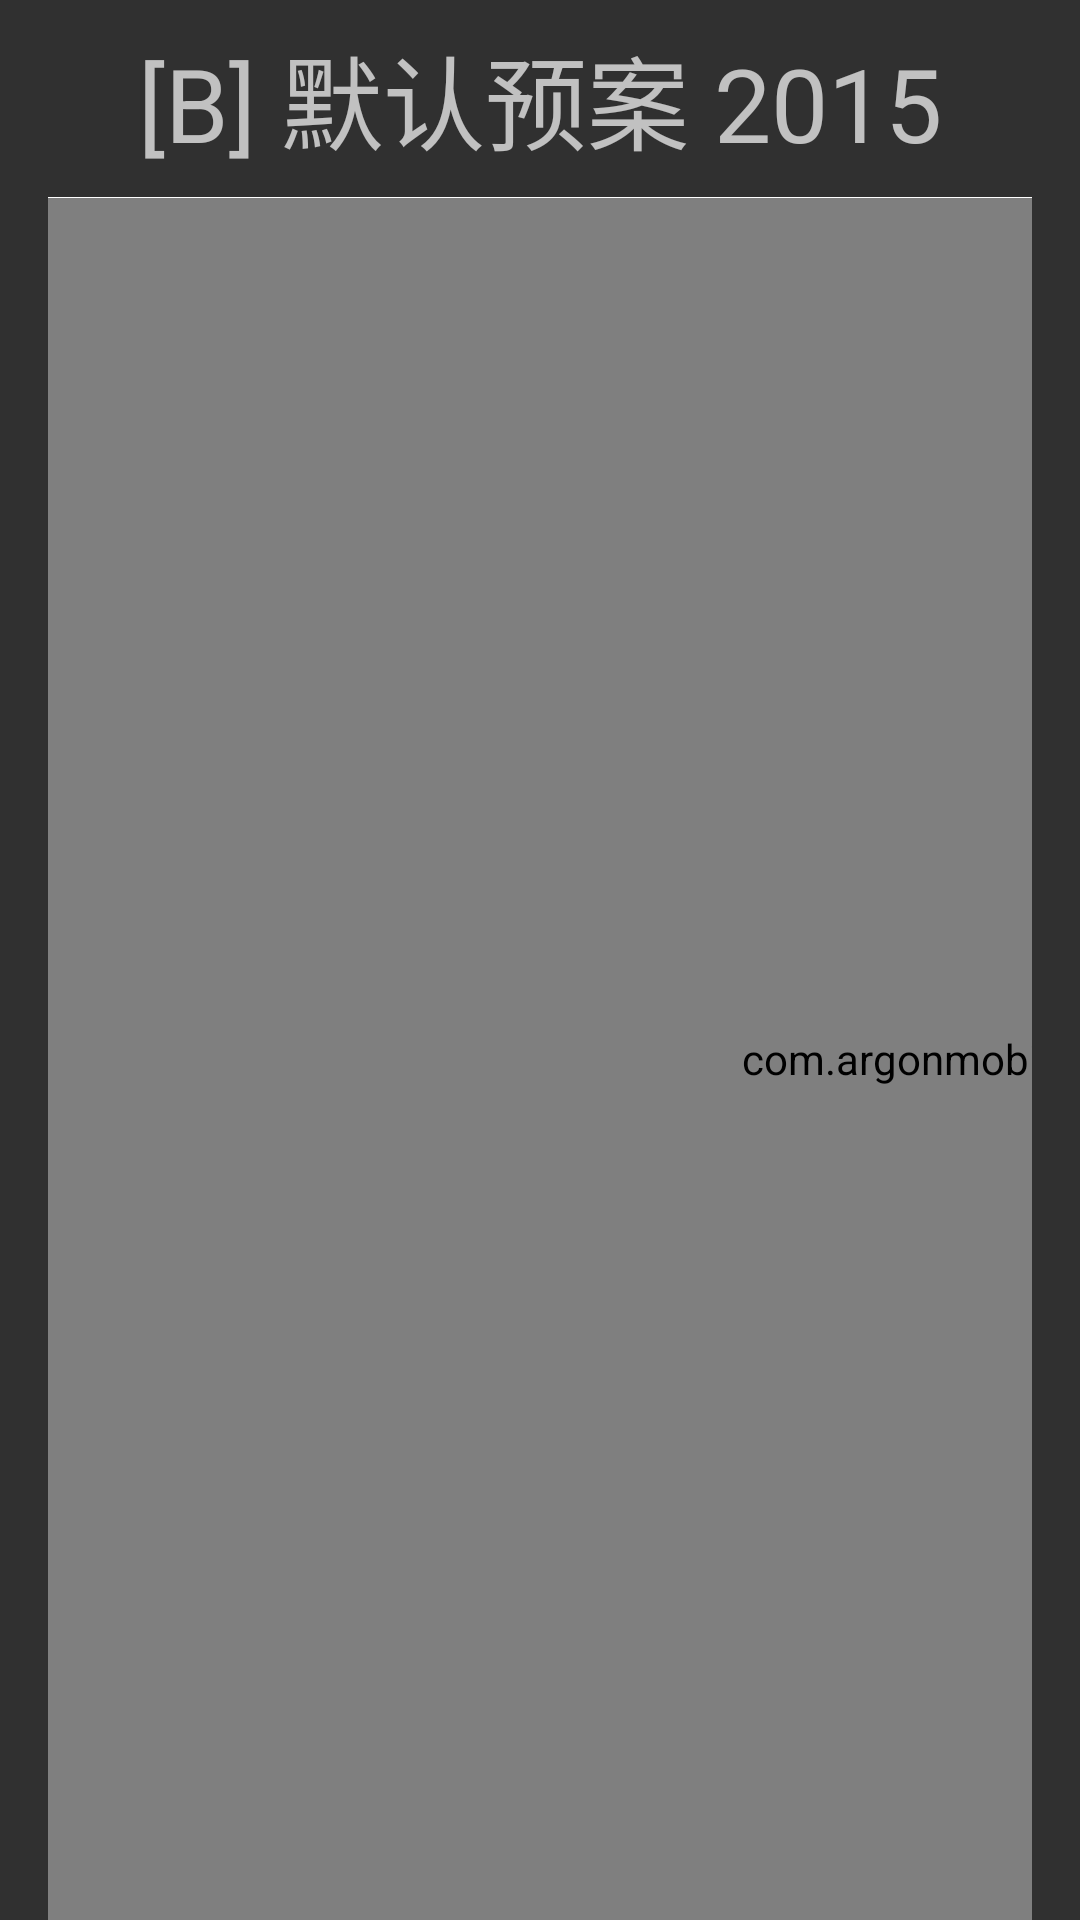

Produce the Android XML layout that renders to this screen, including the resource entries it uses.
<!-- AndroidManifest.xml: application theme AppTheme -->
<!-- res/layout/fragment_view_profile.xml -->
<RelativeLayout xmlns:android="http://schemas.android.com/apk/res/android"
    xmlns:tools="http://schemas.android.com/tools"
    android:layout_width="match_parent"
    android:layout_height="match_parent"
    android:orientation="vertical"
    tools:context="com.argonmobile.odinapp.EditProfileFragment">

    <TextView
        android:id="@+id/title_view"
        android:layout_width="match_parent"
        android:layout_height="wrap_content"
        android:layout_marginTop="8dp"
        android:layout_marginBottom="8dp"
        android:gravity="center"
        android:text="@string/edit_profile_title"
        android:textAppearance="@style/TextAppearance.AppCompat.Display1"
        />

    <View
        android:id="@+id/divider"
        android:layout_width="match_parent"
        android:layout_height="1px"
        android:layout_marginLeft="16dp"
        android:layout_marginRight="16dp"
        android:layout_below="@+id/title_view"
        android:background="@android:color/white"/>

    
        
        
        
        
        
        
        
        
    <HorizontalScrollView
        android:id="@+id/ScrollView01"
        android:layout_width="match_parent"
        android:layout_height="match_parent"
        android:layout_below="@+id/divider"
        android:layout_marginLeft="16dp"
        android:layout_marginRight="16dp"
        android:layout_centerHorizontal="true"
        android:fillViewport="true"
        android:scrollbars="none" >
        <LinearLayout
            android:layout_width="wrap_content"
            android:layout_height="match_parent"
            android:focusable="true"
            android:focusableInTouchMode="true"
            android:gravity="center"
            android:descendantFocusability="beforeDescendants">
            <com.argonmobile.odinapp.view.FreeProfileLayoutView
                android:id="@+id/camera_container"
                android:layout_width="800dp"
                android:layout_height="match_parent">
            </com.argonmobile.odinapp.view.FreeProfileLayoutView>
        </LinearLayout>
    </HorizontalScrollView>
</RelativeLayout>
<!-- resources referenced by this layout -->
<resources>
  <string name="edit_profile_title">[B] 默认预案 2015</string>
  <style name="AppTheme" parent="Theme.AppCompat.NoActionBar">
          
      </style>
</resources>
